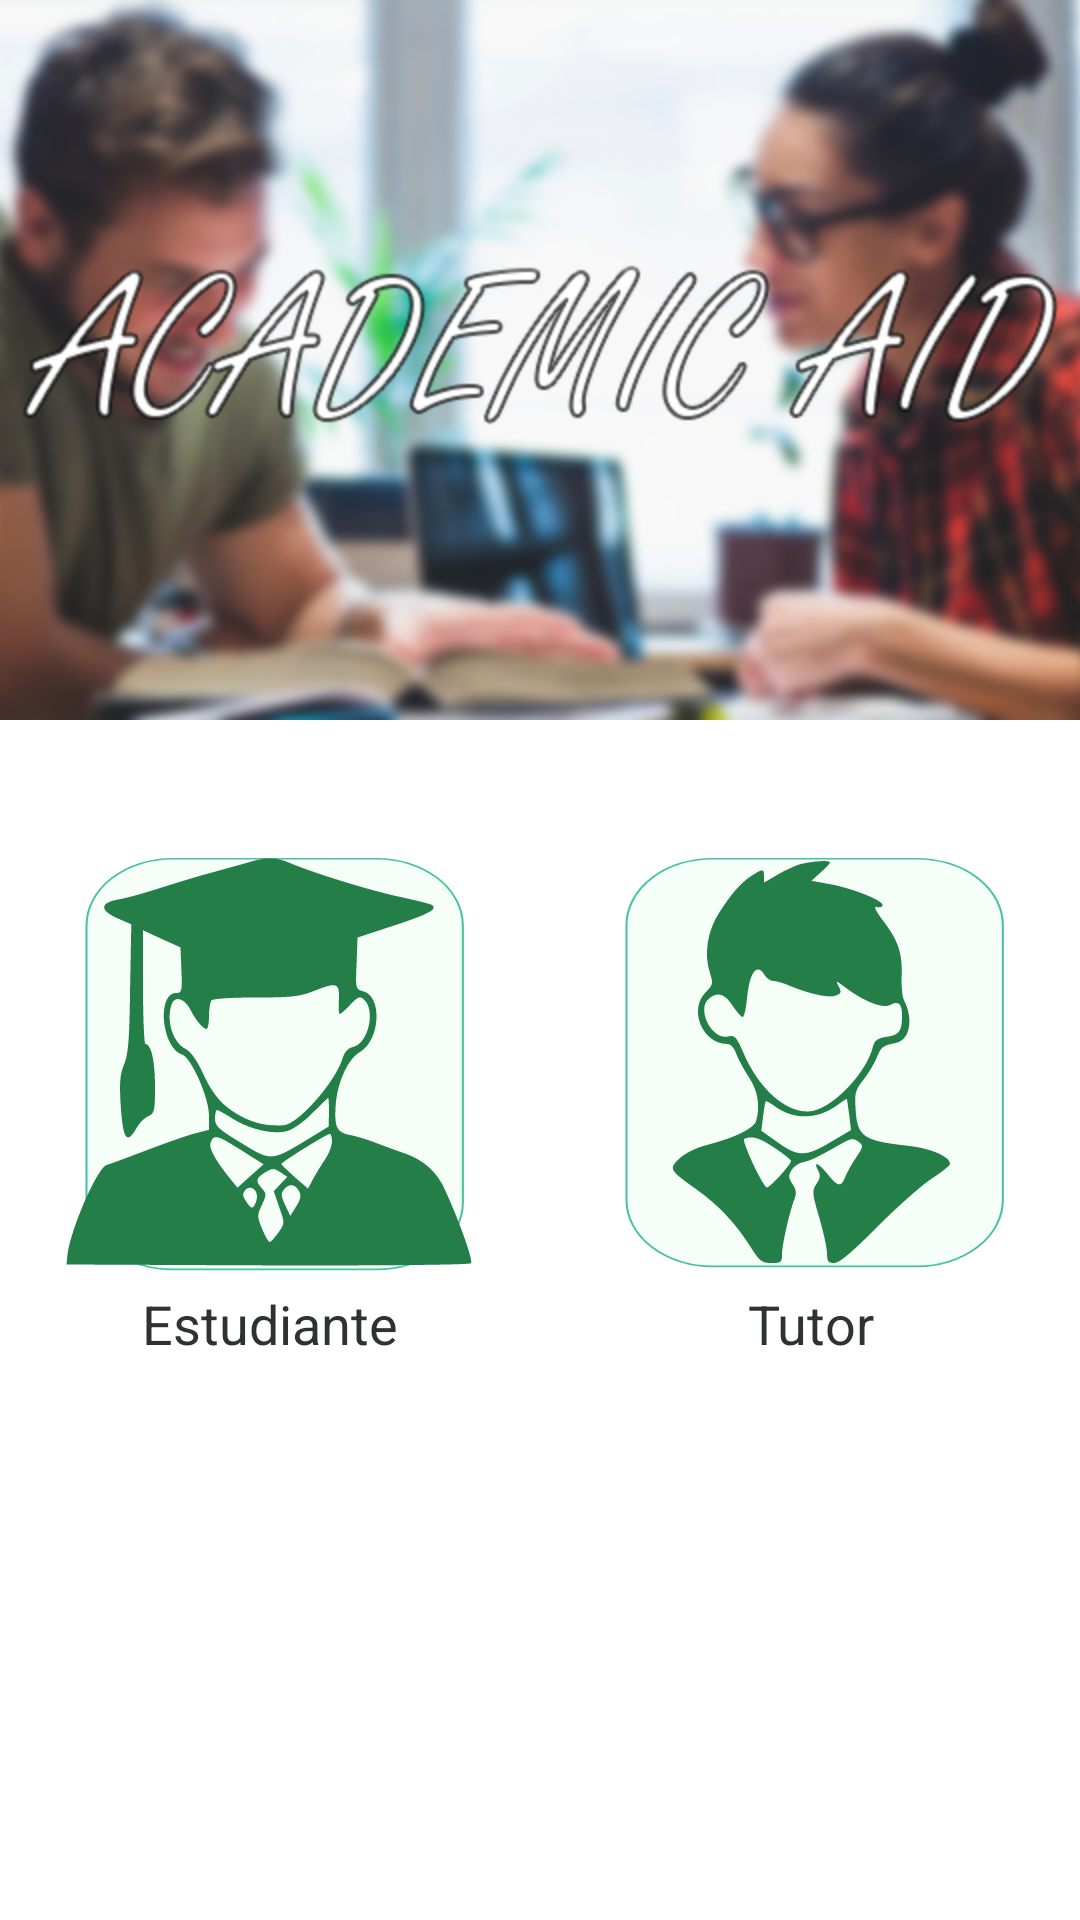

The Android layout XML behind this screen, and the referenced resources:
<!-- AndroidManifest.xml: application theme Theme.ACADEMICAIDPROYECTO -->
<!-- res/layout/activity_main.xml -->
<?xml version="1.0" encoding="utf-8"?>
<androidx.constraintlayout.widget.ConstraintLayout xmlns:android="http://schemas.android.com/apk/res/android"
    xmlns:app="http://schemas.android.com/apk/res-auto"
    xmlns:tools="http://schemas.android.com/tools"
    android:layout_width="match_parent"
    android:layout_height="match_parent"
    tools:context=".View.Activity.MainActivity">


    <LinearLayout
        android:layout_width="match_parent"
        android:layout_height="match_parent"
        android:orientation="vertical">

        <LinearLayout
            android:layout_width="match_parent"
            android:layout_height="match_parent"
            android:layout_weight="5"
            android:orientation="vertical">

            <ImageView
                android:id="@+id/imageView"
                android:layout_width="match_parent"
                android:layout_height="wrap_content"
                android:scaleType="centerCrop"
                app:srcCompat="@drawable/portada" />

        </LinearLayout>



        <LinearLayout
            android:layout_width="match_parent"
            android:layout_height="match_parent"
            android:layout_weight="3">

            <TableLayout
                android:layout_width="match_parent"
                android:layout_height="match_parent">

                <TableRow
                    android:layout_width="match_parent"
                    android:layout_height="match_parent">

                    <LinearLayout
                        android:layout_width="match_parent"
                        android:layout_height="match_parent"
                        android:layout_weight="3">

                        <LinearLayout
                            android:layout_width="match_parent"
                            android:layout_height="wrap_content"
                            android:layout_weight="5">

                            <ImageView
                                android:id="@+id/inicio_estudiante"
                                android:layout_width="171dp"
                                android:layout_height="wrap_content"
                                android:layout_marginTop="45dp"
                                android:layout_weight="1"
                                android:src="@drawable/ic_estudiante"
                                android:background="@drawable/ic_tipo_fonfo"
                                 />
                        </LinearLayout>

                        <LinearLayout
                            android:layout_width="match_parent"
                            android:layout_height="wrap_content"
                            android:layout_weight="5"
                            android:orientation="horizontal">

                            <ImageView
                                android:id="@+id/inicio_tutor"
                                android:layout_width="wrap_content"
                                android:layout_height="wrap_content"
                                android:layout_marginTop="45dp"
                                android:layout_weight="1"
                                android:background="@drawable/ic_tipo_fonfo"
                                android:src="@drawable/ic_tutor"/>
                        </LinearLayout>


                    </LinearLayout>
                </TableRow>

                <TableRow
                    android:layout_width="match_parent"
                    android:layout_height="match_parent">

                    <LinearLayout
                        android:layout_width="match_parent"
                        android:layout_height="match_parent"
                        android:layout_weight="3">

                        <LinearLayout
                            android:layout_width="match_parent"
                            android:layout_height="wrap_content"
                            android:layout_weight="5">


                            <TextView
                                android:id="@+id/textView9"
                                android:layout_width="wrap_content"
                                android:layout_height="wrap_content"
                                android:layout_marginTop="5dp"
                                android:layout_weight="1"
                                android:text="Estudiante"
                                android:textAlignment="center"
                                android:textColor="#2F3230"
                                android:textSize="18dp" />
                        </LinearLayout>

                        <LinearLayout
                            android:layout_width="match_parent"
                            android:layout_height="wrap_content"
                            android:layout_weight="5"
                            android:orientation="horizontal">


                            <TextView
                                android:id="@+id/textView10"
                                android:layout_width="wrap_content"
                                android:layout_height="wrap_content"
                                android:layout_marginTop="5dp"
                                android:layout_weight="1"
                                android:text="Tutor"
                                android:textAlignment="center"
                                android:textColor="#2F3230"
                                android:textSize="18dp" />
                        </LinearLayout>


                    </LinearLayout>
                </TableRow>

            </TableLayout>
        </LinearLayout>



    </LinearLayout>
</androidx.constraintlayout.widget.ConstraintLayout>
<!-- resources referenced by this layout -->
<resources>
  <!-- drawable ic_estudiante: vector/xml drawable (drawable, 2664 chars, omitted) -->
  <!-- drawable ic_tipo_fonfo (drawable) -->
  <vector xmlns:android="http://schemas.android.com/apk/res/android"
      android:width="130dp"
      android:height="131dp"
      android:viewportWidth="132"
      android:viewportHeight="131">
    <path
        android:strokeWidth="0.5"
        android:pathData="M42.143,1.167L92.143,1.167A21,21 0,0 1,113.143 22.167L113.143,109.167A21,21 0,0 1,92.143 130.167L42.143,130.167A21,21 0,0 1,21.143 109.167L21.143,22.167A21,21 0,0 1,42.143 1.167z"
        android:fillColor="#f5fff8"
        android:strokeColor="#45c2a0"/>
  </vector>
  <!-- drawable ic_tutor: vector/xml drawable (drawable, 2278 chars, omitted) -->
  <!-- drawable portada: png bitmap (drawable, 431040 bytes) -->
  <style name="Theme.ACADEMICAIDPROYECTO" parent="Theme.MaterialComponents.Light">
          
          <item name="colorPrimary">@color/purple_200</item>
          <item name="colorPrimaryVariant">@color/purple_700</item>
          <item name="colorOnPrimary">@color/black</item>
          
          <item name="colorSecondary">@color/teal_200</item>
          <item name="colorSecondaryVariant">@color/teal_200</item>
          <item name="colorOnSecondary">@color/black</item>
          
          <item name="android:statusBarColor" tools:targetApi="l">?attr/colorPrimaryVariant</item>
          
      </style>
  <color name="purple_200">#FFBB86FC</color>
  <color name="purple_700">#FF3700B3</color>
  <color name="black">#FF000000</color>
  <color name="teal_200">#FF03DAC5</color>
</resources>
